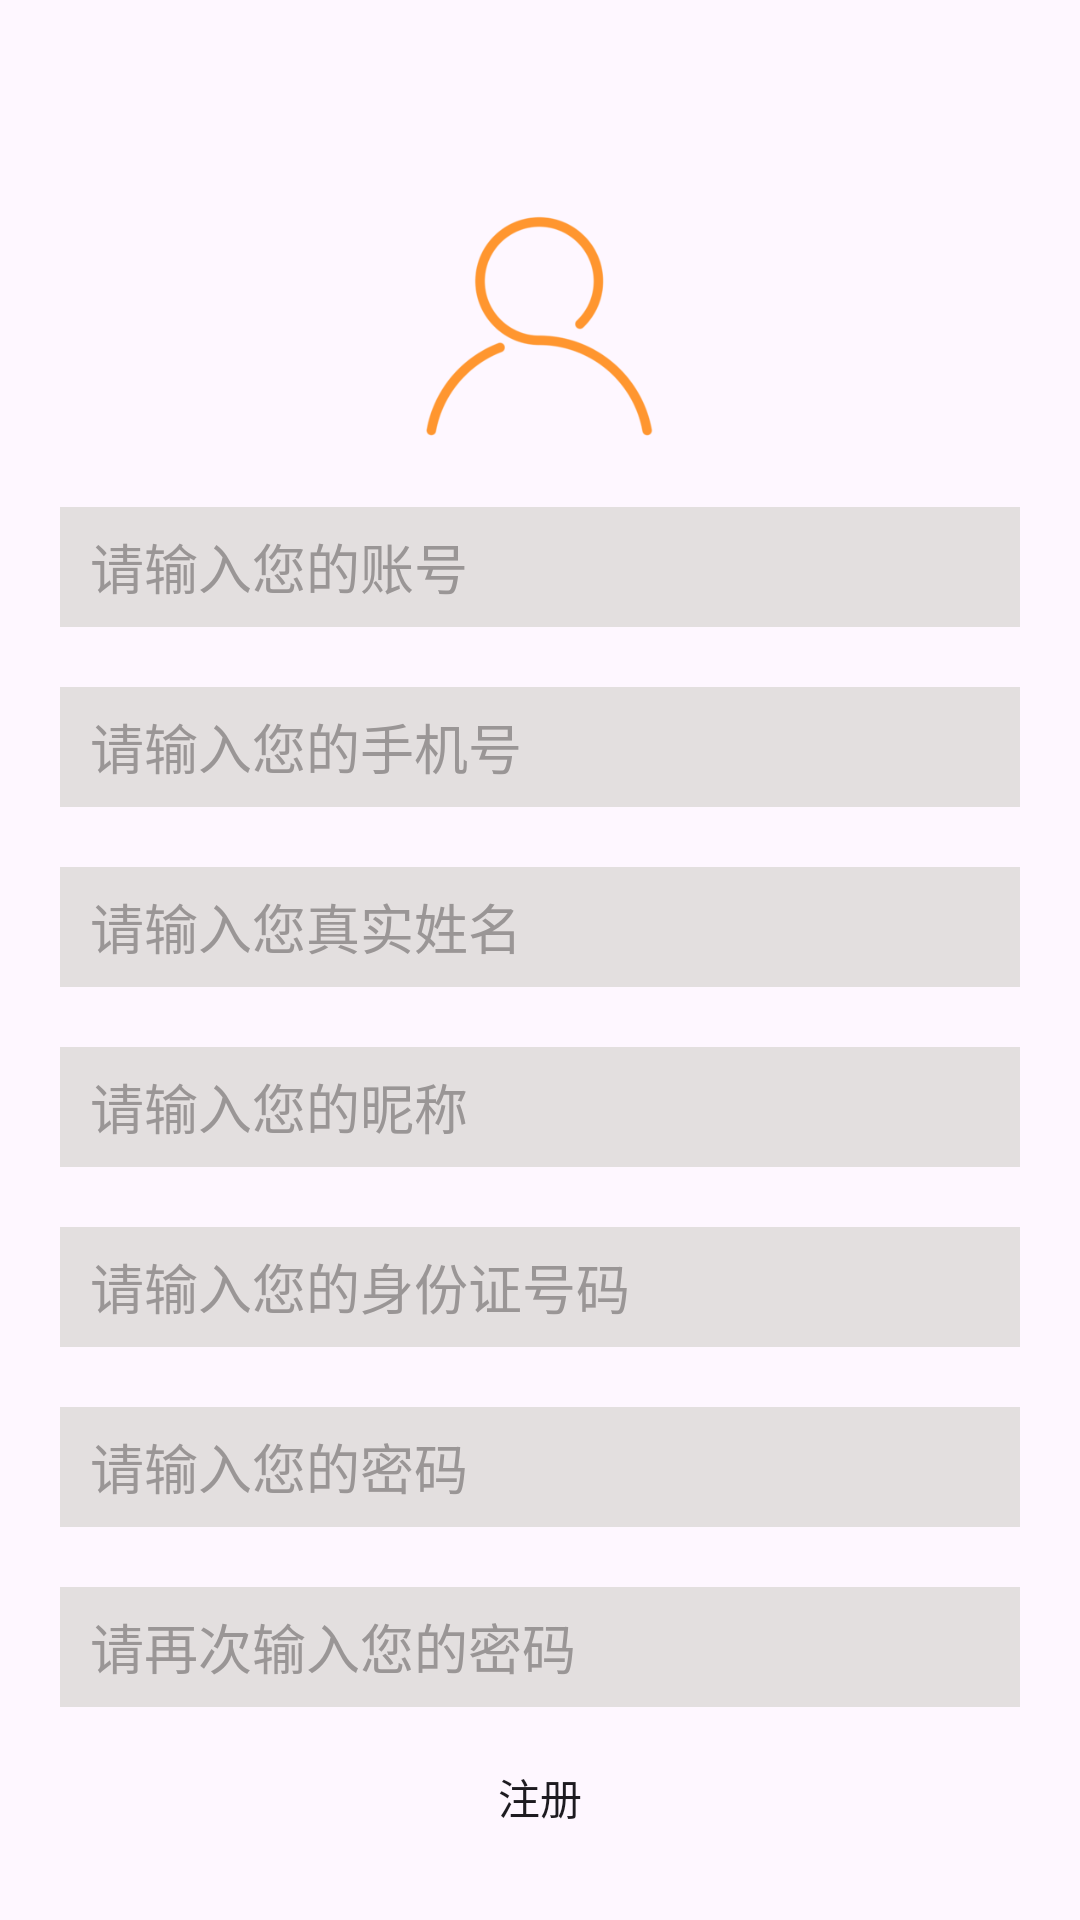

This screen was rendered from an Android layout file. Write that file and the resources it references.
<!-- AndroidManifest.xml: application theme Theme.TaoBaoUnion -->
<!-- res/layout/activity_register.xml -->
<?xml version="1.0" encoding="utf-8"?>
<LinearLayout xmlns:android="http://schemas.android.com/apk/res/android"
    xmlns:app="http://schemas.android.com/apk/res-auto"
    xmlns:tools="http://schemas.android.com/tools"
    android:orientation="vertical"
    android:layout_width="match_parent"
    android:layout_height="match_parent"
    tools:context=".ui.activity.RegisterActivity">
    <include layout="@layout/common_toolbar"/>
    <RelativeLayout
        android:layout_width="match_parent"
        android:layout_marginTop="5dp"
        android:layout_height="80dp">

        <ImageView
            android:id="@+id/id_iv_icon"
            android:layout_width="wrap_content"
            android:layout_height="wrap_content"
            android:layout_centerInParent="true"
            android:src="@mipmap/img" />
    </RelativeLayout>
    <EditText
        android:id="@+id/id_et_username"
        android:layout_width="match_parent"
        android:layout_height="40sp"
        android:layout_marginTop="20dp"
        android:layout_marginLeft="20dp"
        android:layout_marginRight="20dp"
        android:paddingTop="5dp"
        android:paddingLeft="10dp"
        android:paddingBottom="5dp"
        android:inputType="text"
        android:background="#E3DFDF"
        android:hint="请输入您的账号"
        android:textColorHint="#9A9696"/>
    <EditText
        android:id="@+id/id_et_phone"
        android:layout_width="match_parent"
        android:layout_height="40sp"
        android:layout_marginTop="20dp"
        android:layout_marginLeft="20dp"
        android:layout_marginRight="20dp"
        android:paddingTop="5dp"
        android:paddingLeft="10dp"
        android:paddingBottom="5dp"
        android:inputType="text"
        android:background="#E3DFDF"
        android:hint="请输入您的手机号"
        android:textColorHint="#9A9696"/>
    <EditText
        android:id="@+id/id_et_realname"
        android:layout_width="match_parent"
        android:layout_height="40sp"
        android:layout_marginTop="20dp"
        android:layout_marginLeft="20dp"
        android:layout_marginRight="20dp"
        android:paddingTop="5dp"
        android:paddingLeft="10dp"
        android:paddingBottom="5dp"
        android:inputType="text"
        android:background="#E3DFDF"
        android:hint="请输入您真实姓名"
        android:textColorHint="#9A9696"/>

    <EditText
        android:id="@+id/id_et_nickname"
        android:layout_width="match_parent"
        android:layout_height="40sp"
        android:layout_marginTop="20dp"
        android:layout_marginLeft="20dp"
        android:layout_marginRight="20dp"
        android:paddingTop="5dp"
        android:paddingLeft="10dp"
        android:paddingBottom="5dp"
        android:inputType="text"
        android:background="#E3DFDF"
        android:hint="请输入您的昵称"
        android:textColorHint="#9A9696"/>

    <EditText
        android:id="@+id/id_et_idCard"
        android:layout_width="match_parent"
        android:layout_height="40sp"
        android:layout_marginTop="20dp"
        android:layout_marginLeft="20dp"
        android:layout_marginRight="20dp"
        android:paddingTop="5dp"
        android:paddingLeft="10dp"
        android:paddingBottom="5dp"
        android:inputType="text"
        android:background="#E3DFDF"
        android:hint="请输入您的身份证号码"
        android:textColorHint="#9A9696"/>

    <EditText
        android:id="@+id/id_et_password"
        android:layout_width="match_parent"
        android:layout_height="40sp"
        android:layout_marginTop="20dp"
        android:layout_marginLeft="20dp"
        android:layout_marginRight="20dp"
        android:paddingTop="5dp"
        android:paddingLeft="10dp"
        android:paddingBottom="5dp"
        android:inputType="textWebPassword"
        android:background="#E3DFDF"
        android:hint="请输入您的密码"
        android:textColorHint="#9A9696"/>

    <EditText
        android:id="@+id/id_et_repassword"
        android:layout_width="match_parent"
        android:layout_height="40sp"
        android:layout_marginTop="20dp"
        android:layout_marginLeft="20dp"
        android:layout_marginRight="20dp"
        android:paddingTop="5dp"
        android:paddingLeft="10dp"
        android:paddingBottom="5dp"
        android:inputType="textWebPassword"
        android:background="#E3DFDF"
        android:hint="请再次输入您的密码"
        android:textColorHint="#9A9696"/>








    <Button
        android:id="@+id/id_btn_register"
        android:layout_width="match_parent"
        android:layout_height="40sp"
        android:layout_marginTop="10dp"
        android:layout_marginLeft="20dp"
        android:layout_marginRight="20dp"
        android:background="@drawable/btn_bg_pink"
        android:text="注册"
        />
</LinearLayout>
<!-- res/layout/common_toolbar.xml (included above) -->
<?xml version="1.0" encoding="utf-8"?>
<com.google.android.material.appbar.MaterialToolbar xmlns:android="http://schemas.android.com/apk/res/android"
    android:id="@+id/id_toolbar"
    android:layout_width="match_parent"
    android:layout_height="wrap_content"
    xmlns:app="http://schemas.android.com/apk/res-auto"
    app:navigationIcon="@mipmap/loginback"
    app:titleTextColor="#000000"
    >

</com.google.android.material.appbar.MaterialToolbar>
<!-- resources referenced by this layout -->
<resources>
  <!-- mipmap img: png bitmap (mipmap-hdpi, 9996 bytes) -->
  <style name="Theme.TaoBaoUnion" parent="Base.Theme.TaoBaoUnion" />
  <style name="Base.Theme.TaoBaoUnion" parent="Theme.Material3.DayNight.NoActionBar">
          
          
          <item name="colorPrimary">@color/colorPrimary</item>
          <item name="colorPrimaryDark">@color/colorPrimaryDark</item>
          <item name="colorAccent">@color/colorAccent</item>
      </style>
  <color name="colorPrimary">#F5A623</color>
  <color name="colorPrimaryDark">#F5A623</color>
  <color name="colorAccent">#F5A623</color>
</resources>
